Run: headless pygame with SDL's dummy video driver; simulated clock (each Clock.tick advances the game by its frame time, no real sleeping); random seed 0; keys injected as events and as key.get_pressed() state; mouse plan: one left click at the window centre at the start of phase 2, then a move to the lower-right quarter at the start of phase 3.
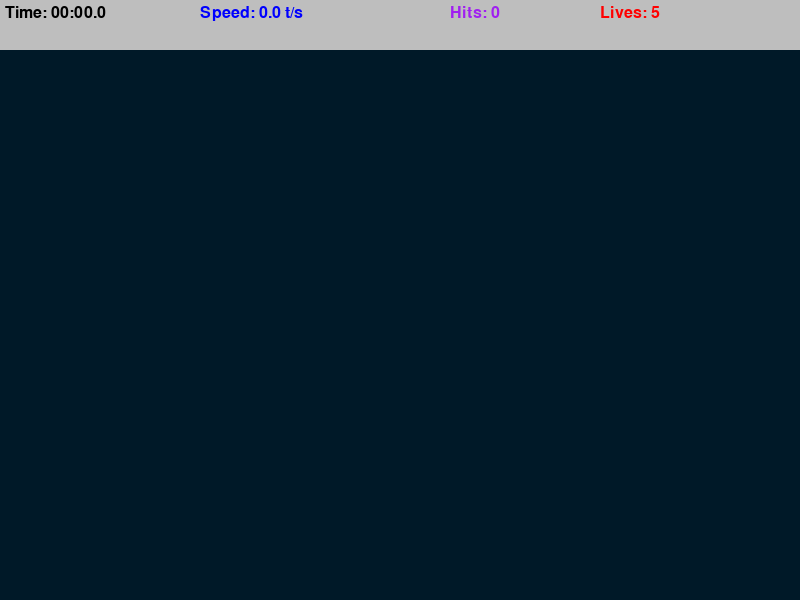
Frame 1 of 4 · flips 1–60 · no input
Frame 2 of 4 · flips 61–180 · clicked the window centre · tapped SPACE, RETURN · held RIGHT (→), D · screen unchanged from frame 1, image omitted
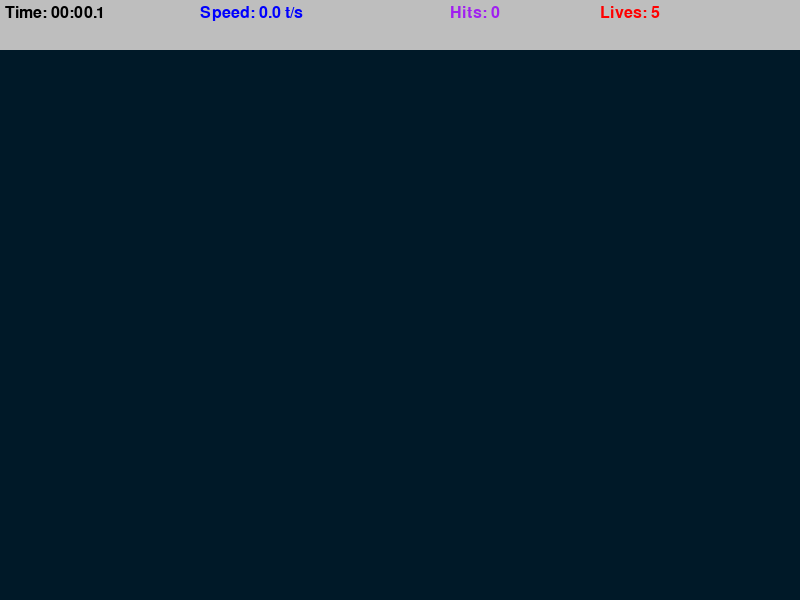
Frame 3 of 4 · flips 181–300 · moved the mouse to the lower-right quarter · held DOWN (↓), S
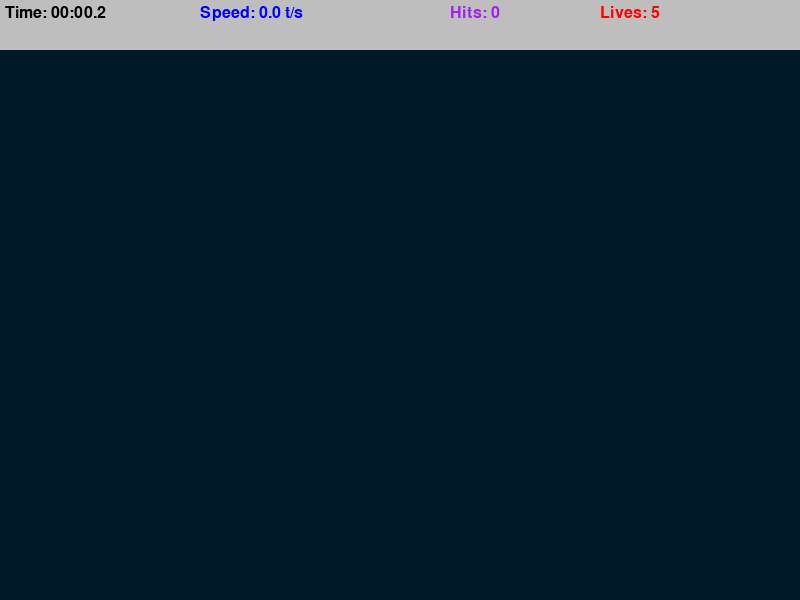
Frame 4 of 4 · flips 301–420 · held LEFT (←), A, UP (↑), W

The pygame program that drew these frames:

import math
import random
import time
import pygame
pygame.init()

# ramas la 8.23.45


WIDTH, HEIGHT = 800, 600

WIN = pygame.display.set_mode((WIDTH, HEIGHT)) # initializing a pygame window and dysplay it on the screen
pygame.display.set_caption("Aim Trainer")

TARGET_INCREMENT = 400 # time of apearence of targe
TARGE_EVENT = pygame.USEREVENT

TARGET_PADDING = 30

BG_COLOR = (0, 25, 40) # 0 red, 25 green, 40 blue
LIVES = 5
TOP_BAR_HEIGHT = 50

LABEL_FONT = pygame.font.SysFont("comicsans", 24)


class Target:
    MAX_SIZE = 30
    GROWTH_RATE = 0.2
    COLOR = "red"
    SECOND_COLOR = "white"


    def __init__(self, x, y):
        self.x = x
        self.y = y
        self.size = 0
        self.grow = True


    def update(self):
        if self.size + self.GROWTH_RATE >= self.MAX_SIZE:
            self.grow = False

        if self.grow:
            self.size += self.GROWTH_RATE #growing  
        else:
            self.size -= self.GROWTH_RATE   # shrinking


    def draw(self, win): #draw target as 4 circles smaller in order of different colors
        pygame.draw.circle(win, self.COLOR, (self.x, self.y), self.size)
        pygame.draw.circle(win, self.SECOND_COLOR, (self.x, self.y), self.size * 0.8)
        pygame.draw.circle(win, self.COLOR, (self.x, self.y), self.size * 0.6)
        pygame.draw.circle(win, self.SECOND_COLOR, (self.x, self.y), self.size * 0.4)


    def collide(self, x, y): # mouse position on colide with target
        dis = math.sqrt(((x - self.x)**2) + ((y - self.y)**2))
        return dis <= self.size


def draw(win, targets):
    win.fill(BG_COLOR)
    #loop thru the targets
    for target in targets:
        target.draw(win)


def format_time(secs):
    milli = math.floor(int(secs * 1000 % 1000 / 100)) # nb of miliseconds from secs to display
    seconds = int(round(secs % 60, 1))
    minutes = int(secs // 60)

    return f"{minutes:02d}:{seconds:02d}.{milli}"
# 02d - format to start with 0 and another digit- 01, 02

def draw_top_bar(win, elapsed_time, targets_pressed, misses):
    pygame.draw.rect(win, "grey", (0, 0, WIDTH, TOP_BAR_HEIGHT))
    time_label = LABEL_FONT.render(f"Time: {format_time(elapsed_time)}", 1, "black")

    speed = round(targets_pressed / elapsed_time, 1)
    speed_label = LABEL_FONT.render(f"Speed: {speed} t/s", 1, "blue")

    hits = round(targets_pressed, 1)
    hits_label = LABEL_FONT.render(f"Hits: {hits}", 1, "purple")

    lives = round(LIVES - misses, 1)
    lives_label = LABEL_FONT.render(f"Lives: {lives}", 1, "red")

    win.blit(time_label, (5,5))
    win.blit(speed_label, (200,5))
    win.blit(hits_label, (450,5))
    win.blit(lives_label, (600,5))


def end_screen(win, elapsed_time, targets_pressed, clicks):
    win.fill(BG_COLOR)

    time_label = LABEL_FONT.render(f"Time: {format_time(elapsed_time)}", 1, "yellow")
    speed = round(targets_pressed / elapsed_time, 1)
    speed_label = LABEL_FONT.render(f"Speed: {speed} t/s", 1, "blue")

    hits = round(targets_pressed, 1)
    hits_label = LABEL_FONT.render(f"Hits: {hits}", 1, "purple")

    accuracy = round(targets_pressed / clicks * 100, 1)
    acc_label = LABEL_FONT.render(f"Accuracy: {accuracy}%", 1, "white")

    win.blit(time_label, (get_middle(time_label),100))
    win.blit(speed_label, (get_middle(speed_label),200))
    win.blit(hits_label, (get_middle(hits_label),300))
    win.blit(acc_label, (get_middle(acc_label),400))

    pygame.display.update()

    run = True
    while run:
        for event in pygame.event.get():
            if event.type == pygame.QUIT or event.type == pygame.KEYDOWN or event.type == pygame.MOUSEBUTTONDOWN:
                quit()
# waiting to press a key to close the game


def get_middle(surface):
    return WIDTH / 2 - surface.get_width()/2 # draw in the middle

def main():
    run = True
    # custom event in time - make a new target
    targets = []
    clock = pygame.time.Clock()

    targets_pressed = 0
    clicks = 0 
    misses = 0 # end game at nb of missed targets
    start_time = time.time() # track time since started game


    pygame.time.set_timer(TARGE_EVENT, TARGET_INCREMENT) # trigger the target event every target increment

    while run:
        clock.tick(60) # nb of frames per second 
        click = False
        mouse_pos = pygame.mouse.get_pos()
        elapsed_time = time.time() - start_time

        for event in pygame.event.get():
            if event.type == pygame.QUIT:
                run = False
                break

            if event.type == TARGE_EVENT:
                x = random.randint(TARGET_PADDING, WIDTH - TARGET_PADDING)
                y = random.randint(TARGET_PADDING + TOP_BAR_HEIGHT, HEIGHT - TARGET_PADDING)
                target = Target(x,y)
                targets.append(target)

            if event.type == pygame.MOUSEBUTTONDOWN: #mouse click on target
                click = True
                clicks += 1

        for target in targets:
            target.update()

            if target.size <= 0:
                targets.remove(target)
                misses += 1 
            
            if click and target.collide(*mouse_pos): # "*"-break down the tuple into individual element
                targets.remove(target)
                targets_pressed += 1   
        
        if misses >= LIVES:
            end_screen(WIN, elapsed_time, targets_pressed, clicks)
        draw(WIN, targets)
        draw_top_bar(WIN, elapsed_time, targets_pressed, misses)
        pygame.display.update() 

    pygame.quit()


if __name__ == "__main__":
    main()
